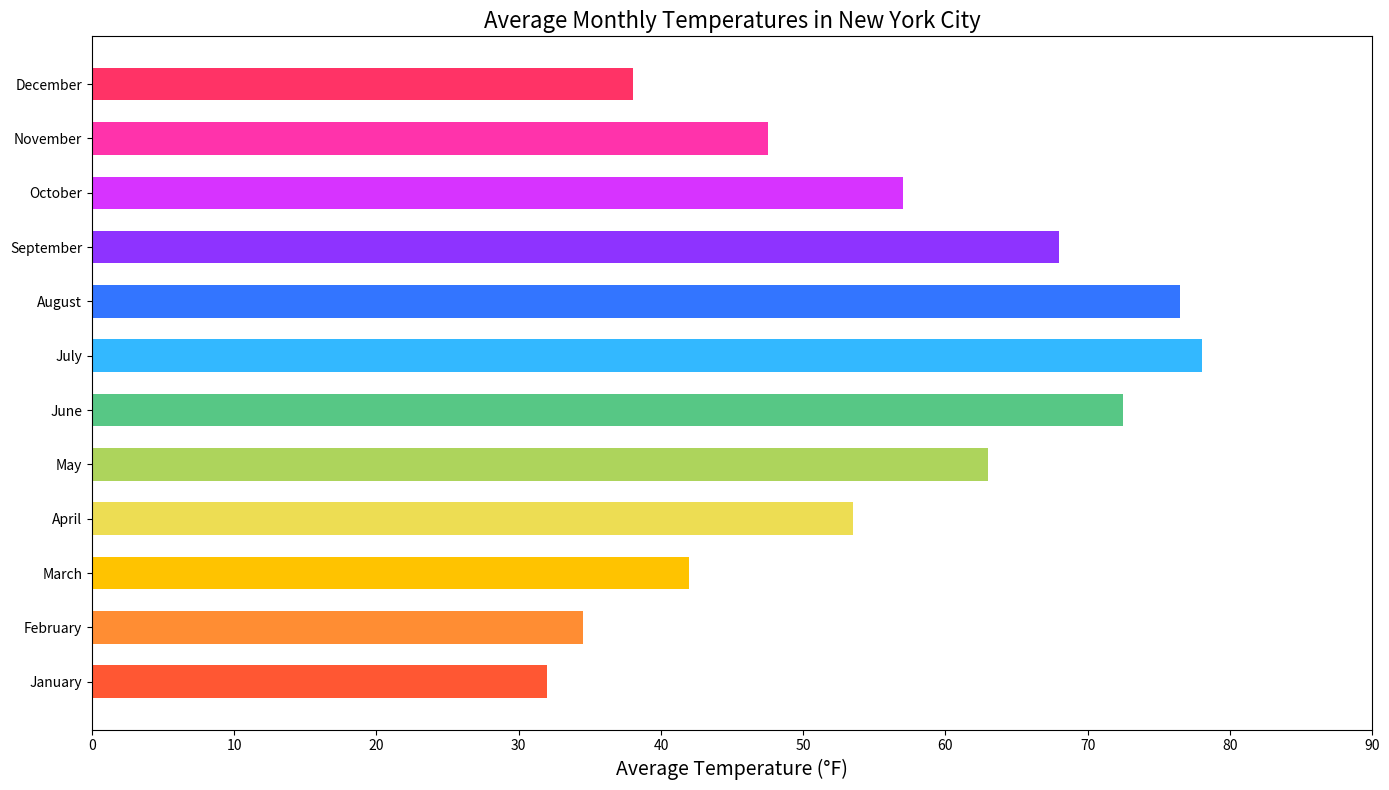

Write the Python code that produced this figure.

import matplotlib.pyplot as plt

# Generate data points
months = [
    "January", "February", "March", "April", "May", "June",
    "July", "August", "September", "October", "November", "December"
]
temperatures = [32.0, 34.5, 42.0, 53.5, 63.0, 72.5, 78.0, 76.5, 68.0, 57.0, 47.5, 38.0]

plt.figure(figsize=(14, 8))  # Change the width and height of the chart

# Create a horizontal bar chart with specified bar height and colors
plt.barh(months, temperatures, color=[
    '#FF5733', '#FF8D33', '#FFC300', '#EDDD53', '#ADD45C',
    '#57C785', '#33B8FF', '#3375FF', '#8E33FF', '#D733FF',
    '#FF33AB', '#FF3366'], height=0.6)

plt.xlabel('Average Temperature (°F)', fontsize=14)
plt.title('Average Monthly Temperatures in New York City', fontsize=16)
plt.xlim(0, 90)  # Adjusted to give some space for readability

plt.tight_layout()
plt.show()
